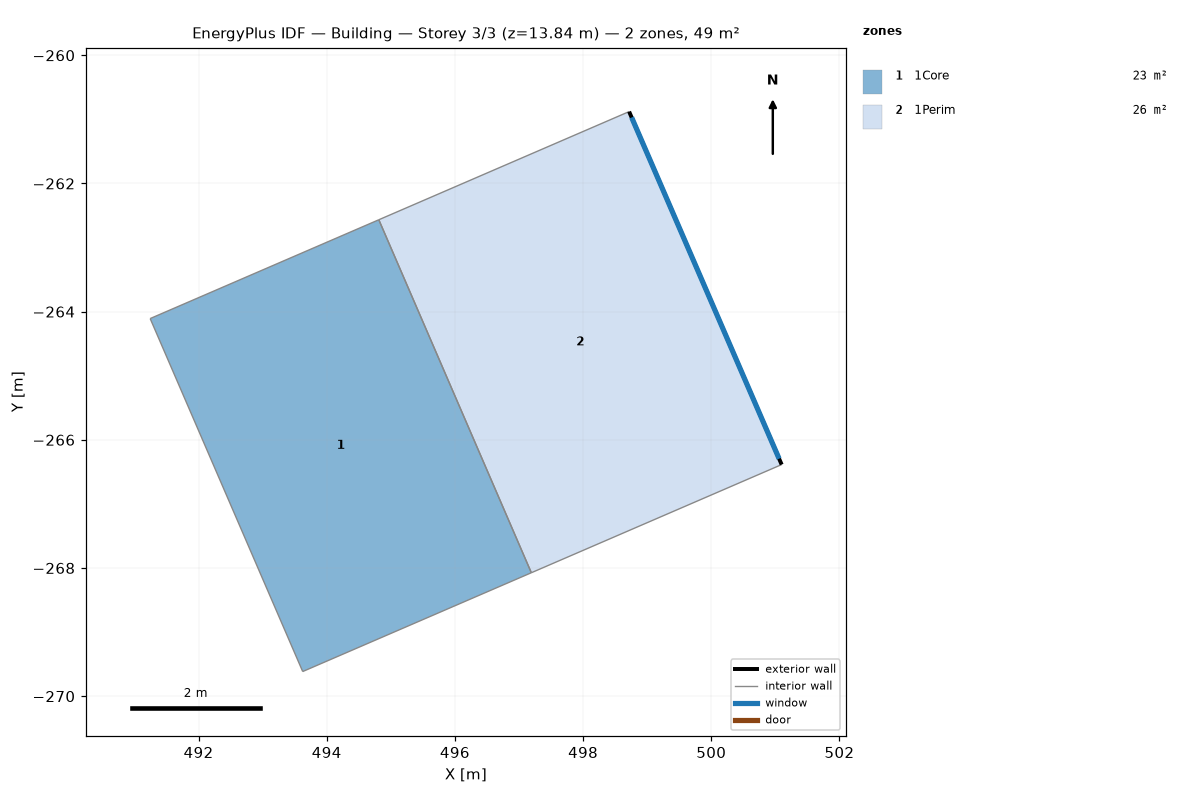
=== STOREY PLAN SPEC (per zone: floor XY polygon, exterior-wall plan segments, windows/doors) ===
zone 1: 1Core  (23.3 m²)
  floor: (497.19, -268.07) (493.62, -269.62) (491.25, -264.11) (494.81, -262.57)
  interior walls: 4
zone 2: 1Perim  (25.5 m²)
  floor: (501.10, -266.39) (497.19, -268.07) (494.81, -262.57) (498.72, -260.88)
  exterior wall: (498.72, -260.88) – (501.10, -266.39)  [6.0 m]
    window: (498.76, -260.97) – (501.06, -266.29)  [16.6 m²]
  interior walls: 3

=== DERIVED (storey summary) ===
Building: Building
Storey: 3 of 3  (floor level z = 13.84 m)
Storey gross floor area: 48.8 m²
Zones on this storey: 2
  - 1Core: floor 23.3 m²
  - 1Perim: floor 25.5 m²; exterior wall 6.0 m (27.7 m²); 1 window(s) 16.6 m²; WWR 60.0%
Zone adjacency (shared interzone walls):
  - 1Core ↔ 1Perim